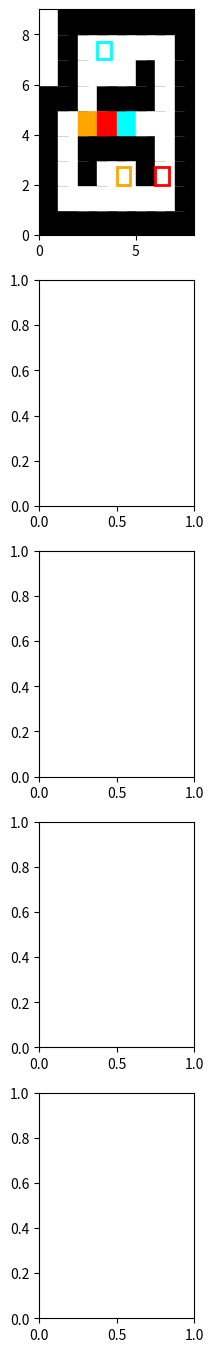

The matplotlib source for this figure:
import matplotlib.pyplot as plt
from copy import deepcopy
# import matplotlib.colors as mcolors
#Easy
# matrix=[
#     [0, 0, 0, 1, 1, 1, 0, 0],
#     [1, 1, 1, 1, 'M', 1, 1, 1],
#     [1, 0, 0, 0, 0, 0, 0, 1],
#     [1, 'R', 0, 0, 0, 0, 0, 1],
#     [1, 0, 0, 1, 0, 0, 0, 1],
#     [1, 1, 1, 1, 1, 1, 1, 1]
# ]
#Medium
# matrix = [
#     [0, 1, 1, 1, 1, 1, 0, 0, 0, 0, 0],
#     [1, 1, 'R', 0, 0, 1, 1, 1, 1, 1, 0],
#     [1, 0, 0, 0, 0, 1, 1, 0, 0, 1, 0],
#     [1, 0, 0, 0, 0, 0, 0, 0, 0, 1, 1],
#     [1, 0, 0, 0, 1, 1, 1, 0, 0, 0, 1],
#     [1, 0, 0, 'M', 0, 0, 0, 'B', 'A', 1,1],
#     [1, 1, 0, 0, 1, 1, 1, 1, 1, 1, 0],
#     [0, 1, 1, 1, 1, 0, 0, 0, 0, 0, 0]
# ]
##########bad
matrix=[
    [1, 1, 1, 1, 1, 1, 1, 1],
    [1, 0, 0, 0, 0, 0, 0, 1],
    [1, 0, 1, 0, 'L', 1, 'M', 1],
    [1, 0, 1, 1, 1, 1, 0, 1],
    [1, 0, 'O', 'R', 'B', 0, 0, 1],
    [1, 1, 0, 1, 1, 1, 0, 1],
    [0, 1, 0, 0, 0, 1, 0, 1],
    [0, 1, 0, 'A', 0, 0, 0, 1],
    [0, 1, 1, 1, 1, 1, 1, 1]
]
###########
# matrix = [
#     [0, 1, 1, 1, 1, 1, 0, 0, 0, 0, 0],
#     [1, 1, 'R', 0, 0, 1, 1, 1, 1, 1, 0],
#     [1, 0, 0, 0, 'O', 1, 1, 0, 0, 1, 0],
#     [1, 0, 0, 0, 0, 0, 0, 0, 0, 1, 1],
#     [1, 0, 'A', 0, 'L', 1, 1, 0, 0, 0, 1],
#     [1, 0, 0, 0, 0, 'M', 0, 'B', 0, 1, 1],
#     [1, 1, 0, 0, 1, 1, 1, 1, 1, 1, 0],
#     [0, 1, 1, 1, 1, 0, 0, 0, 0, 0, 0]
# ]
##########################################
# matrix = [
#     [1, 1, 1, 1, 1, 1, 1, 1, 1, 0, 0],
#     [1, 0, 0, 1, 'M', 0, 0, 0, 1, 1, 0],
#     [1, 0, 0, 0, 0, 0, 0, 0, 0, 1, 1],
#     [1, 0, 1, 1, 0, 1, 1, 1, 0, 0, 1],
#     [1, 'A', 1, 0, 0, 0, 0, 1, 'L', 0, 1],
#     [1, 0, 1, 0, 0, 0, 1, 1, 1, 1, 1],
#     [1, 1, 1, 'B', 'R', 'O', 1, 0, 0, 0, 0],
#     [0, 0, 1, 1, 1, 1, 1, 0, 0, 0, 0]
# ]
###########
# matrix = [
#     [0, 1, 1, 1, 1, 1, 0, 0, 0, 0, 0],
#     [1, 1, 'R', 0, 0, 1, 1, 1, 1, 1, 0],
#     [1, 0, 0, 0, 'O', 1, 1, 0, 0, 1, 0],
#     [1, 0, 0, 0, 0, 0, 0, 0, 0, 1, 1],
#     [1, 0, 'A', 0, 'L', 1, 1, 0, 0, 0, 1],
#     [1, 0, 0, 0, 0, 'M', 0, 'B', 0, 1, 1],
#     [1, 1, 0, 0, 1, 1, 1, 1, 1, 1, 0],
#     [0, 1, 1, 1, 1, 0, 0, 0, 0, 0, 0]
# ]
fixed_targets = {
    (1, 4): 'M',
    (5, 5): 'A',
    (4, 8): 'L'
}

class State:
    last_saved_state = None 
    def __init__(self, matrix):
        if matrix is None:
            raise ValueError("The matrix cannot be None")
        self.matrix = matrix
        self.target_borders = [['red' if cell == 'M' else 'aqua' if cell == 'A' else 'orange' if cell == 'L' else None for cell in row] for row in matrix]
        State.last_saved_state = deepcopy(matrix) 

    def print(self, matrix, ax):
        rows_len = len(matrix)
        colums_len = len(matrix[0])
        ax.clear()

        for i in range(rows_len):
            for j in range(colums_len):
                if matrix[i][j] == 1:
                    color = 'black'
                elif matrix[i][j] == 'R':
                    color = 'red'
                elif matrix[i][j] == 'B':
                    color = 'aqua'
                elif matrix[i][j] == 'O':
                    color = 'orange'
                else:
                    color = 'white'  

                draw = plt.Rectangle((j, i), 1.5, 1.5, color=color)
                ax.add_patch(draw)

                border_c = self.target_borders[i][j]
                if border_c is not None:
                    border_draw = plt.Rectangle((j, i), 0.7, 0.7, edgecolor=border_c, facecolor='none', linewidth=2)
                    ax.add_patch(border_draw)

        ax.set_xlim([0, colums_len])
        ax.set_ylim([0, rows_len])
        
        plt.draw()

    def next_state(self, matrix, direction):
        matrix_copy = deepcopy(matrix)  
        positions = self.get_positions(matrix_copy)  
        for (i, j) in positions:
            new_i, new_j = self.move_square(matrix_copy, i, j, direction)
            if (new_i, new_j) != (i, j):  
                self.update_matrix(matrix_copy, i, j, new_i, new_j)
        return matrix_copy
    
    def get_positions(self, matrix):
        return [(i, j) for i in range(len(matrix)) for j in range(len(matrix[0])) if matrix[i][j] in ['R', 'B', 'O']]

    def move_square(self, matrix, i, j, direction):
        new_i, new_j = i, j
        while self.able_to_move(matrix, new_i, new_j, direction):
            new_i, new_j = self.calculate_new_position(new_i, new_j, direction)
            self.check(matrix, i, j, new_j, new_i)
        return new_i, new_j
    
    def calculate_new_position(self, i, j, direction):
        if direction == 'right':
            j += 1
        elif direction == 'left':
            j -= 1
        elif direction == 'up':
            i += 1
        elif direction == 'down':
            i -= 1
        return i, j
    
    def update_matrix(self, matrix, old_i, old_j, new_i, new_j):
        if (new_i, new_j) != (old_i, old_j):
            matrix[new_i][new_j] = matrix[old_i][old_j]
            matrix[old_i][old_j] = 0
    
    def able_to_move(self, matrix, i, j, direction):
        if (self.move_to_right(matrix, i, j, direction) or 
            self.move_to_left(matrix, i, j, direction) or 
            self.move_to_up(matrix, i, j, direction) or 
            self.move_to_down(matrix, i, j, direction)):
            return True
        return False

    def move_to_right(self, matrix, i, j, direction):
        if direction == 'right':
            if j + 1 < len(matrix[0]) and matrix[i][j + 1] not in [1, 'R', 'B', 'O']:
                return True
        return False

    def move_to_left(self, matrix, i, j, direction):
        if direction == 'left':
            if j - 1 >= 0 and matrix[i][j - 1] not in [1, 'R', 'B', 'O']:
                return True
        return False

    def move_to_up(self, matrix, i, j, direction):
        if direction == 'up':
            if i + 1 < len(matrix) and matrix[i + 1][j] not in [1, 'R', 'B', 'O']:
                return True
        return False

    def move_to_down(self, matrix, i, j, direction):
        if direction == 'down':
            if i - 1 >= 0 and matrix[i - 1][j] not in [1, 'R', 'B', 'O']:
                return True
        return False

    def check(self, matrix, i, j, new_j, new_i):
        goals = {
            'R': 'M',
            'B': 'A',
            'O': 'L'
        }

        if 0 <= new_i < len(matrix) and 0 <= new_j < len(matrix[0]):
            square = matrix[i][j]
            target = self.matrix[new_i][new_j]
            if square in goals and target == goals[square]:
                matrix[new_i][new_j] = 0  
                self.target_borders[new_i][new_j] = None 
                self.change_color_to_white(matrix, i, j) 
        if self.check_win(matrix):
            print("You Win :)")

    def change_color_to_white(self, matrix, i, j):
        if matrix[i][j] in ['R', 'B', 'O']:
            matrix[i][j] = 'white'

    def check_win(self, matrix):
        goals_reached = {
            'R': 'M',
            'B': 'A',
            'O': 'L'}

        for i in range(len(matrix)):
            for j in range(len(matrix[0])):
                cell = matrix[i][j]
                if cell in goals_reached and matrix[i][j] != 'white':
                    return False 
        return True  

class Play:
    def __init__(self, state_instance):
        self.state_instance = state_instance  
        self.fig, self.ax = plt.subplots(5, 1, figsize=(2, 17))
        self.fig.canvas.mpl_connect('key_press_event', self.press)
        self.state_instance.print(self.state_instance.matrix, self.ax[0]) 

    def press(self, event):
        if event.key == 'right':
            self.attempt_move('right')
        elif event.key == 'left':
            self.attempt_move('left')
        elif event.key == 'up':
            self.attempt_move('up')
        elif event.key == 'down':
            self.attempt_move('down')

        directions = ['right', 'left', 'up', 'down']
        for idx, direction in enumerate(directions, start=1):
            simulated_matrix = self.state_instance.next_state(self.state_instance.matrix, direction)
            self.state_instance.print(simulated_matrix, self.ax[idx])
        
        plt.draw()

    def attempt_move(self, direction):
        # Corrected line to call get_positions from the state instance
        if any(self.state_instance.able_to_move(self.state_instance.matrix, i, j, direction) for i, j in self.state_instance.get_positions(self.state_instance.matrix)):
            new_matrix = self.state_instance.next_state(self.state_instance.matrix, direction)
            # self.state_history.append(deepcopy(new_matrix))  
            # print(f"State {len(self.state_history)} after {direction}:\n")
            for row in new_matrix:
                print(row)
                print("-" * 20)
            self.state_instance.matrix = new_matrix  
            self.state_instance.print(self.state_instance.matrix, self.ax[0])
            plt.draw()



state_instance = State(matrix)
play_instance = Play(state_instance)

plt.show()